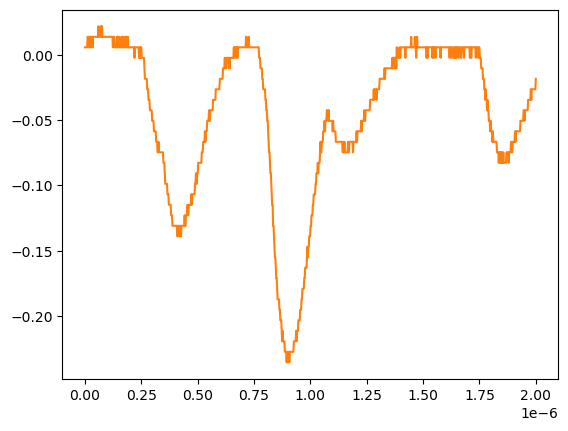

The data file committed next to this chart (first rows):
# KEYSIGHT TECHNOLOGIES, MSO-X 3024T, MY58262555, 07.30.2019051434
# time, 1
# 2024-07-24 15:40:44.632512
0.000000000000000000e+00, 5.728630000000000180e-03
2.002002002002001797e-09, 5.728630000000000180e-03
4.004004004004003593e-09, 5.728630000000000180e-03
6.006006006006005804e-09, 5.728630000000000180e-03
8.008008008008007187e-09, 5.728630000000000180e-03
1.001001001001000857e-08, 5.728630000000000180e-03
1.201201201201201161e-08, 1.376879999999999944e-02
1.401401401401401299e-08, 1.376879999999999944e-02
1.601601601601601437e-08, 5.728630000000000180e-03
1.801801801801801741e-08, 1.376879999999999944e-02
2.002002002002001714e-08, 1.376879999999999944e-02
2.202202202202202018e-08, 5.728630000000000180e-03
2.402402402402402322e-08, 1.376879999999999944e-02
2.602602602602602294e-08, 1.376879999999999944e-02
2.802802802802802598e-08, 5.728630000000000180e-03
3.003003003003002571e-08, 1.376879999999999944e-02
3.203203203203202875e-08, 1.376879999999999944e-02
3.403403403403403179e-08, 5.728630000000000180e-03
3.603603603603603482e-08, 1.376879999999999944e-02
3.803803803803803124e-08, 1.376879999999999944e-02
4.004004004004003428e-08, 1.376879999999999944e-02
4.204204204204203732e-08, 1.376879999999999944e-02
4.404404404404404036e-08, 1.376879999999999944e-02
4.604604604604604339e-08, 1.376879999999999944e-02
4.804804804804804643e-08, 1.376879999999999944e-02
5.005005005005004285e-08, 1.376879999999999944e-02
5.205205205205204589e-08, 1.376879999999999944e-02
5.405405405405404893e-08, 1.376879999999999944e-02
5.605605605605605196e-08, 1.376879999999999944e-02
5.805805805805805500e-08, 1.376879999999999944e-02
6.006006006006005142e-08, 2.180899999999999853e-02
6.206206206206205446e-08, 1.376879999999999944e-02
6.406406406406405750e-08, 1.376879999999999944e-02
6.606606606606606053e-08, 1.376879999999999944e-02
6.806806806806806357e-08, 1.376879999999999944e-02
7.007007007007006661e-08, 2.180899999999999853e-02
7.207207207207206965e-08, 2.180899999999999853e-02
7.407407407407407268e-08, 1.376879999999999944e-02
7.607607607607606249e-08, 2.180899999999999853e-02
7.807807807807806552e-08, 1.376879999999999944e-02
8.008008008008006856e-08, 1.376879999999999944e-02
8.208208208208207160e-08, 1.376879999999999944e-02
8.408408408408407464e-08, 1.376879999999999944e-02
8.608608608608607767e-08, 1.376879999999999944e-02
8.808808808808808071e-08, 1.376879999999999944e-02
9.009009009009008375e-08, 1.376879999999999944e-02
9.209209209209208679e-08, 1.376879999999999944e-02
9.409409409409408982e-08, 1.376879999999999944e-02
9.609609609609609286e-08, 1.376879999999999944e-02
9.809809809809808266e-08, 1.376879999999999944e-02
1.001001001001000857e-07, 1.376879999999999944e-02
1.021021021021020887e-07, 1.376879999999999944e-02
1.041041041041040918e-07, 1.376879999999999944e-02
1.061061061061060948e-07, 1.376879999999999944e-02
1.081081081081080979e-07, 1.376879999999999944e-02
1.101101101101101009e-07, 1.376879999999999944e-02
1.121121121121121039e-07, 1.376879999999999944e-02
1.141141141141141070e-07, 1.376879999999999944e-02
... 942 more rows
